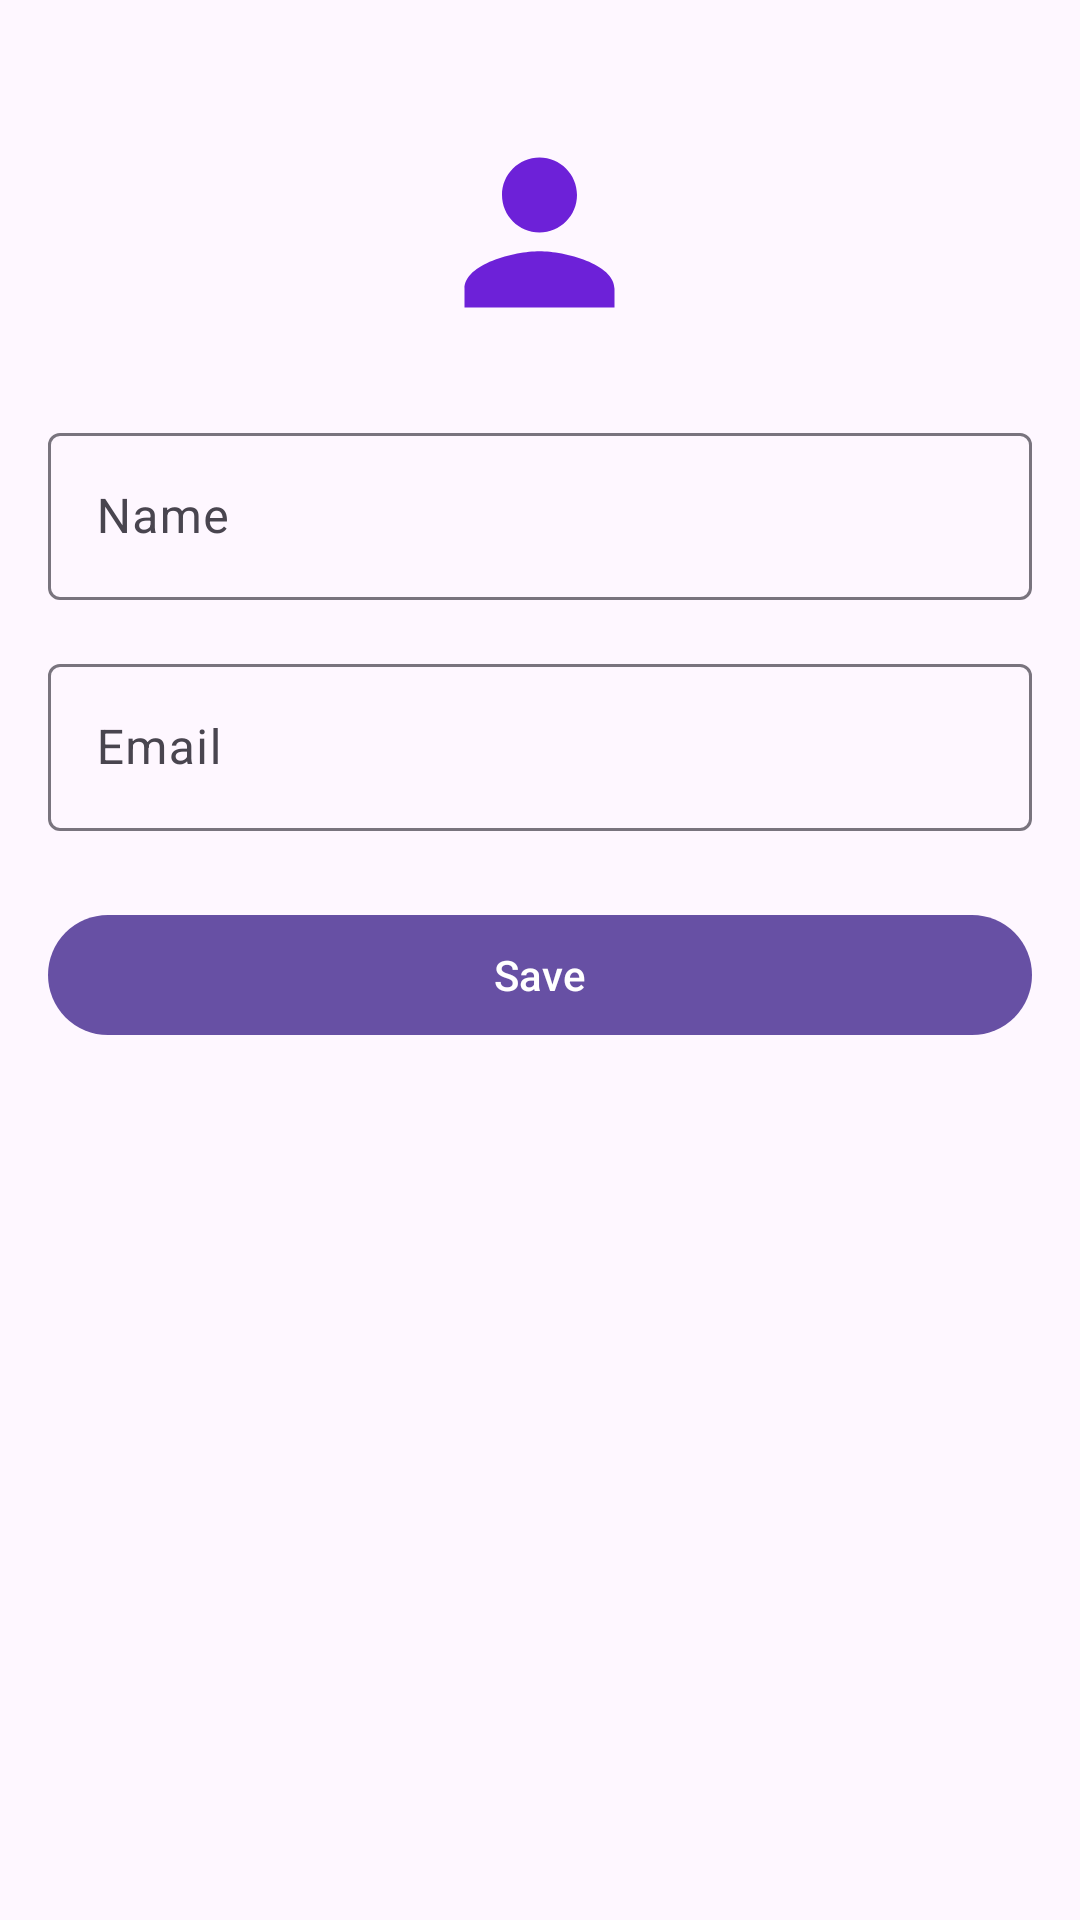

Produce the Android XML layout that renders to this screen, including the resource entries it uses.
<!-- AndroidManifest.xml: application theme Theme.Sosmed -->
<!-- res/layout/fragment_profile_edit.xml -->
<?xml version="1.0" encoding="utf-8"?>
<LinearLayout xmlns:android="http://schemas.android.com/apk/res/android"
    xmlns:app="http://schemas.android.com/apk/res-auto"
    xmlns:tools="http://schemas.android.com/tools"
    android:layout_width="match_parent"
    android:layout_height="match_parent"
    android:orientation="vertical"
    android:padding="16dp"
    android:background="?android:attr/colorBackground"
    tools:context=".ProfileEditFragment"
    tools:ignore="ExtraText">

    
    <ImageView
        android:layout_width="75dp"
        android:layout_height="75dp"
        android:layout_gravity="center_horizontal"
        android:layout_marginBottom="24dp"
        android:layout_marginTop="24dp"
        android:contentDescription="@string/app_name"
        android:src="@drawable/baseline_person_24" />

    
    <com.google.android.material.textfield.TextInputLayout
        android:layout_width="match_parent"
        android:layout_height="wrap_content"
        android:hint="Name"
        android:layout_marginBottom="16dp">

        <com.google.android.material.textfield.TextInputEditText
            android:id="@+id/edit_profile_name"
            android:layout_width="match_parent"
            android:layout_height="wrap_content"
            android:inputType="textPersonName"/>
    </com.google.android.material.textfield.TextInputLayout>

    
    <com.google.android.material.textfield.TextInputLayout
        android:layout_width="match_parent"
        android:layout_height="wrap_content"
        android:hint="Email"
       android:layout_marginBottom="24dp">

        <com.google.android.material.textfield.TextInputEditText
            android:id="@+id/edit_profile_email"
            android:layout_width="match_parent"
            android:layout_height="wrap_content"
            android:inputType="textEmailAddress"
            android:enabled="false"/>

    </com.google.android.material.textfield.TextInputLayout>

    
    <com.google.android.material.button.MaterialButton
        android:id="@+id/button_save"
        android:layout_width="match_parent"
        android:layout_height="wrap_content"
        android:text="Save"
        android:layout_marginBottom="16dp"
        style="@style/Widget.Material3.Button" />

</LinearLayout>
<!-- resources referenced by this layout -->
<resources>
  <!-- drawable baseline_person_24 (drawable) -->
  <vector xmlns:android="http://schemas.android.com/apk/res/android" android:height="24dp" android:tint="#6D21D8" android:viewportHeight="24" android:viewportWidth="24" android:width="24dp">
        
      <path android:fillColor="@android:color/white" android:pathData="M12,12c2.21,0 4,-1.79 4,-4s-1.79,-4 -4,-4 -4,1.79 -4,4 1.79,4 4,4zM12,14c-2.67,0 -8,1.34 -8,4v2h16v-2c0,-2.66 -5.33,-4 -8,-4z"/>
      
  </vector>
  <string name="app_name">Ceria Chat</string>
  <style name="Theme.Sosmed" parent="Theme.Material3.Light.NoActionBar" />
</resources>
